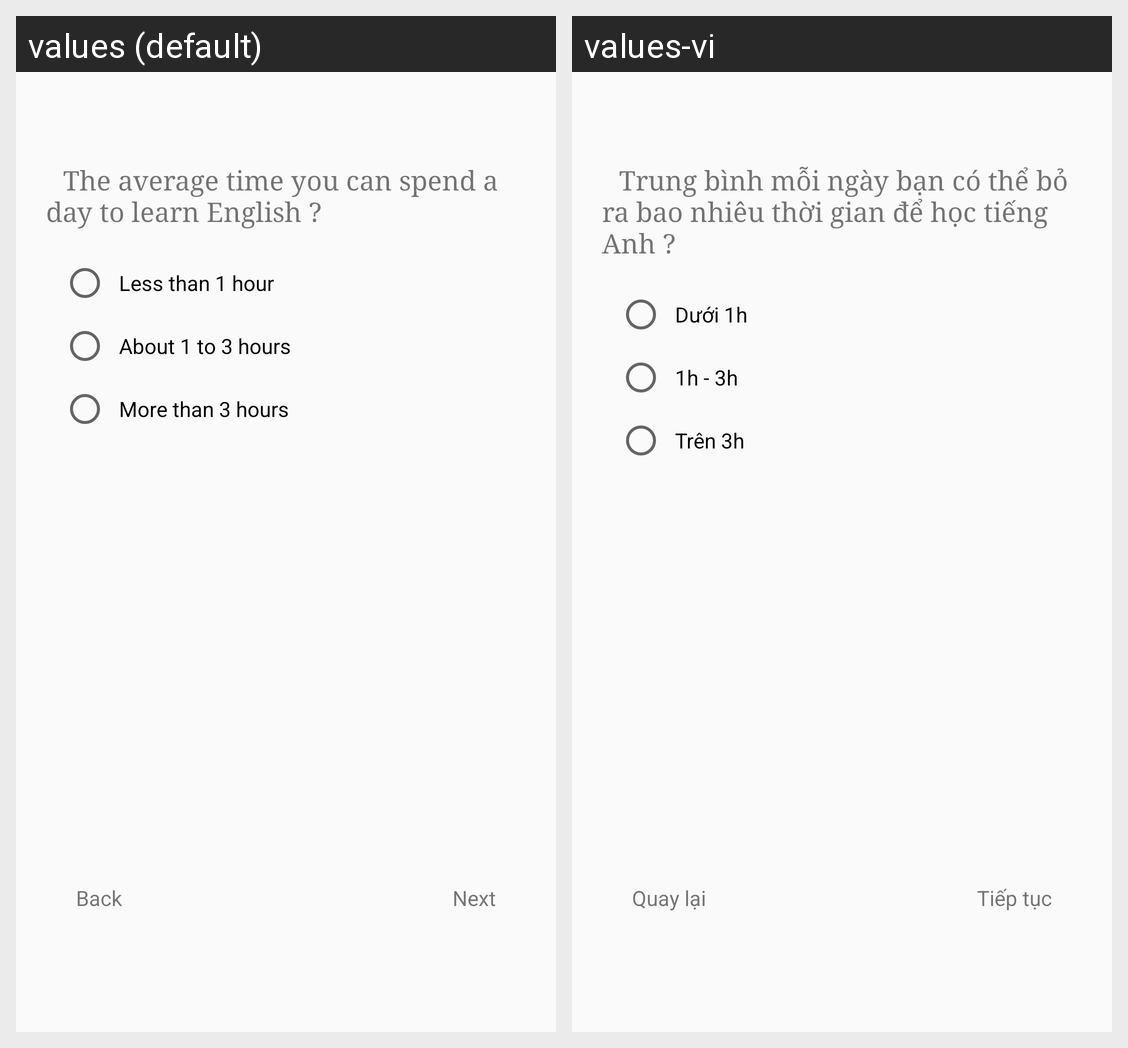

Strings drawn on this Android screen and how each of the app's shown locales translates them:
Android screen res/layout/fragment_survey7.xml rendered under 2 locales, left to right: values (default), values-vi. Device: Nexus 5 (rendered at 1080×1920; each locale shown at half size, 540×960, under a caption strip naming it); theme AppTheme.
Strings drawn on this screen, with the default value and each locale's value (text and hints the layout hard-codes, and strings that could not be matched under every locale, appear in the picture but are not listed):

survey7q
  values: 	 The average time you can spend a day to learn English ?
  values-vi: 	 Trung bình mỗi ngày bạn có thể bỏ ra bao nhiêu thời gian để học tiếng Anh ?

survey7a1
  values: 	Less than 1 hour
  values-vi: 	Dưới 1h

survey7a2
  values: 	About 1 to 3 hours
  values-vi: 	1h - 3h

survey7a3
  values: 	More than 3 hours
  values-vi: 	Trên 3h

back
  values: Back
  values-vi: Quay lại

next
  values: Next
  values-vi: Tiếp tục
